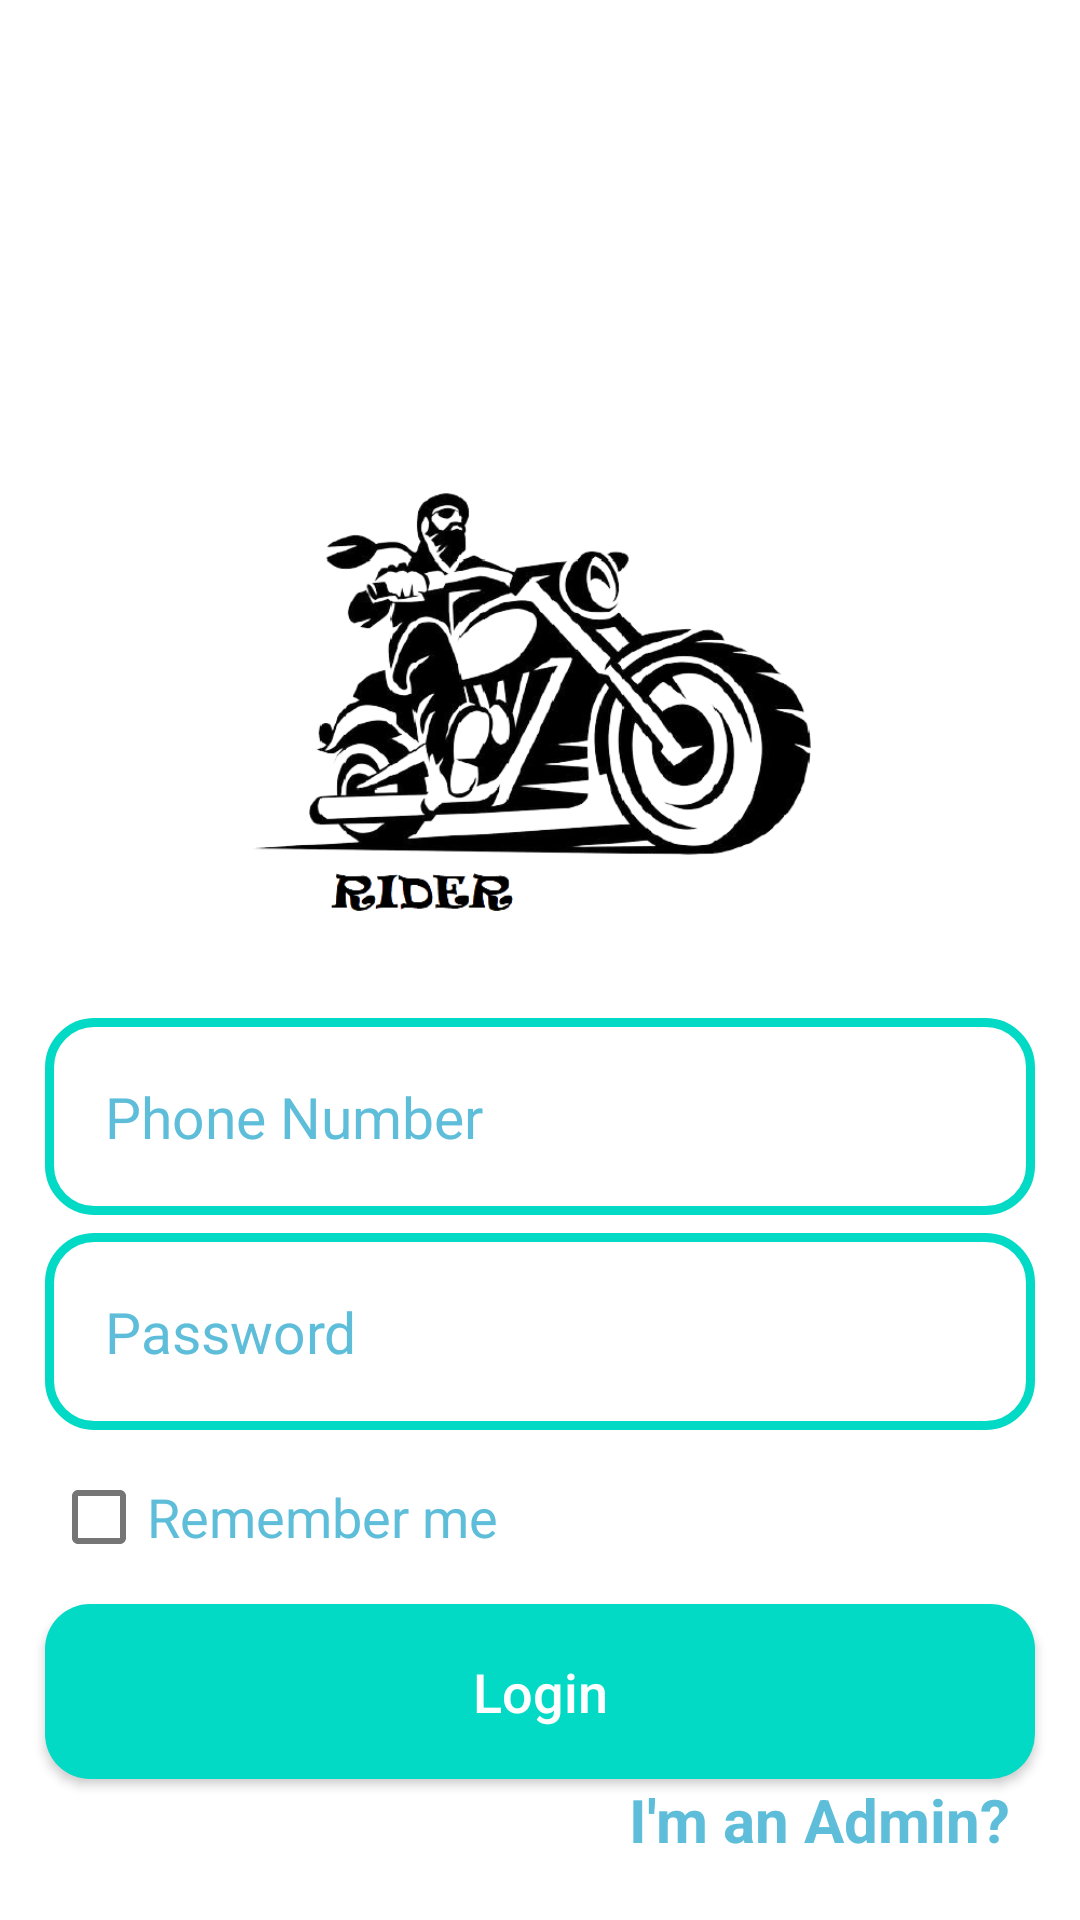

Android layout source for this screen:
<!-- AndroidManifest.xml: application theme Base.Theme.Rider_GPS_SOS -->
<!-- res/layout/activity_login.xml -->
<?xml version="1.0" encoding="utf-8"?>
<RelativeLayout xmlns:android="http://schemas.android.com/apk/res/android"
    xmlns:app="http://schemas.android.com/apk/res-auto"
    xmlns:tools="http://schemas.android.com/tools"
    android:layout_width="match_parent"
    android:layout_height="match_parent"
    android:background="@color/white"
    tools:context=".loginActivity"
    android:id="@+id/container"
    android:gravity="bottom"
    >



    <ImageView
        android:id="@+id/login_applogo"
        android:layout_width="200dp"
        android:layout_height="200dp"
        android:src="@drawable/apponelogo"
        android:layout_centerHorizontal="true"
        android:layout_marginBottom="10dp"
        />

    <EditText
        android:id="@+id/login_phone_number_input"
        android:layout_width="match_parent"
        android:layout_height="wrap_content"
        android:layout_below="@+id/login_applogo"
        android:background="@drawable/input_design"
        android:padding="20dp"
        android:layout_marginLeft="15dp"
        android:layout_marginRight="15dp"
        android:hint="Phone Number"
        android:inputType="number"
        android:textColor="@color/ColorPrimaryDark"
        android:textColorHint="@color/ColorPrimaryDark"
        android:textSize="19sp"
        />


    <EditText
        android:id="@+id/login_password_input"
        android:layout_width="match_parent"
        android:layout_height="wrap_content"
        android:layout_below="@+id/login_phone_number_input"
        android:background="@drawable/input_design"
        android:padding="20dp"
        android:layout_marginLeft="15dp"
        android:layout_marginRight="15dp"
        android:layout_marginTop="6dp"
        android:hint="Password"
        android:inputType="textPassword"
        android:textColor="@color/ColorPrimaryDark"
        android:textColorHint="@color/ColorPrimaryDark"
        android:textSize="19sp"
        />

    <LinearLayout
        android:id="@+id/linear_layout_1"
        android:layout_width="match_parent"
        android:layout_height="wrap_content"
        android:orientation="horizontal"
        android:layout_below="@+id/login_password_input"
        android:layout_marginTop="5dp"
        >

        <com.google.android.material.checkbox.MaterialCheckBox
            android:layout_width="wrap_content"
            android:layout_height="wrap_content"
            android:id="@+id/checkbox"
            android:text="Remember me"
            android:textColor="@color/ColorPrimaryDark"
            android:textSize="18sp"
            android:layout_marginLeft="17dp"
            />



    </LinearLayout>


    <Button
        android:id="@+id/login_btn"
        android:layout_width="match_parent"
        android:layout_height="wrap_content"
        android:layout_below="@+id/linear_layout_1"
        android:layout_marginTop="5dp"
        android:layout_marginLeft="15dp"
        android:layout_marginRight="15dp"
        android:background="@drawable/button_design"
        android:padding="17dp"
        android:textAllCaps="false"
        android:textSize="18sp"
        android:text="Login"
        android:textColor="@android:color/white"
        />


    <TextView
        android:id="@+id/admin_panel_link"
        android:layout_width="wrap_content"
        android:layout_height="wrap_content"
        android:text="I'm an Admin?"
        android:layout_alignParentEnd="true"
        android:layout_below="@+id/login_btn"
        android:textColor="@color/ColorPrimaryDark"
        android:textSize="20sp"
        android:textStyle="bold"
        android:layout_marginLeft="80dp"
        android:layout_marginEnd="23dp"
        />


    <TextView
        android:id="@+id/not_admin_panel_link"
        android:layout_width="wrap_content"
        android:layout_height="wrap_content"
        android:text="I'm not an Admin?"
        android:layout_alignParentStart="true"
        android:layout_below="@+id/login_btn"
        android:textColor="@color/ColorPrimaryDark"
        android:textSize="20sp"
        android:textStyle="bold"
        android:layout_marginLeft="80dp"
        android:layout_marginStart="25dp"
        android:layout_marginBottom="20dp"
        android:visibility="invisible"
        />

</RelativeLayout>
<!-- resources referenced by this layout -->
<resources>
  <color name="ColorPrimaryDark">#5ebeda</color>
  <color name="white">#FFFFFFFF</color>
  <!-- drawable apponelogo: png bitmap (drawable, 104852 bytes) -->
  <!-- drawable button_design (drawable) -->
  <?xml version="1.0" encoding="utf-8"?>
  <shape xmlns:android="http://schemas.android.com/apk/res/android">
      <solid android:color="@color/teal_200"/>
  
      <corners android:radius="15dp"/>
  
  </shape>
  <!-- drawable input_design (drawable) -->
  <?xml version="1.0" encoding="utf-8"?>
  <shape xmlns:android="http://schemas.android.com/apk/res/android">
      <stroke android:color="@color/teal_200"
          android:width="3dp"/>
      <corners android:radius="15dp"/>
  
  </shape>
  <style name="Base.Theme.Rider_GPS_SOS" parent="Theme.MaterialComponents.DayNight.NoActionBar">
          
          <item name="colorPrimary">@color/teal_200</item>
          <item name="colorPrimaryVariant">@color/teal_700</item>
          <item name="colorOnPrimary">@color/white</item>
          
          <item name="colorSecondary">@color/purple_200</item>
          <item name="colorSecondaryVariant">@color/purple_700</item>
          <item name="colorOnSecondary">@color/black</item>
          
          <item name="android:statusBarColor" tools:targetApi="l">?attr/colorPrimaryVariant</item>
          
      </style>
  <color name="teal_200">#FF03DAC5</color>
  <color name="teal_700">#FF018786</color>
  <color name="purple_200">#FFBB86FC</color>
  <color name="purple_700">#FF3700B3</color>
  <color name="black">#FF000000</color>
</resources>
